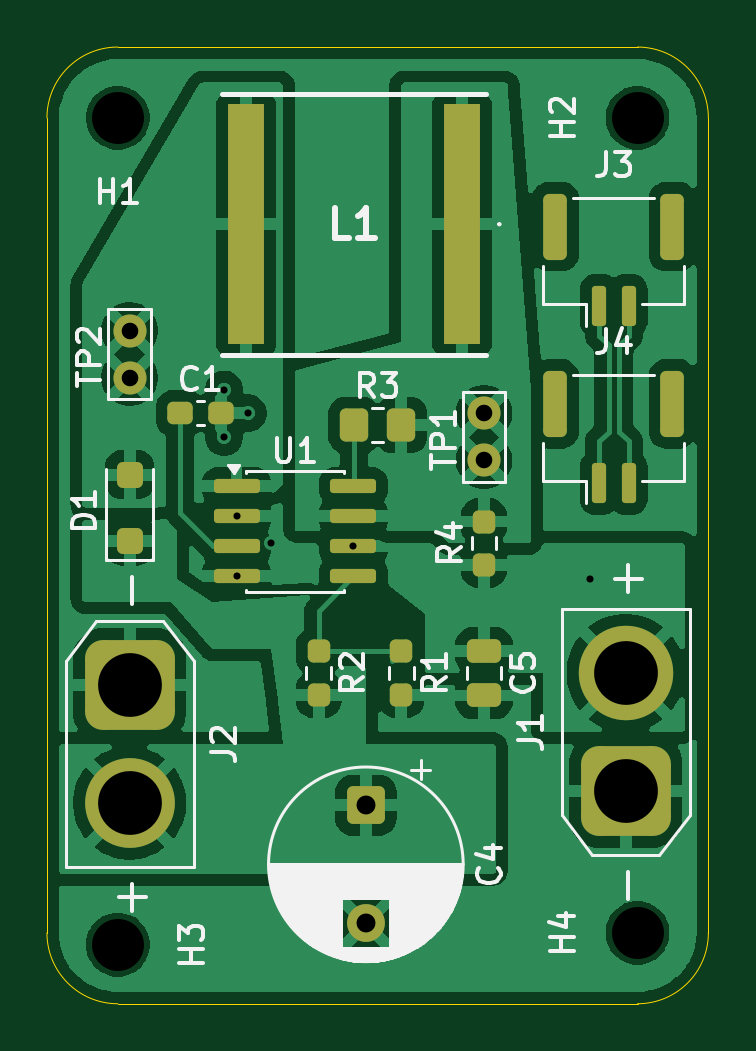
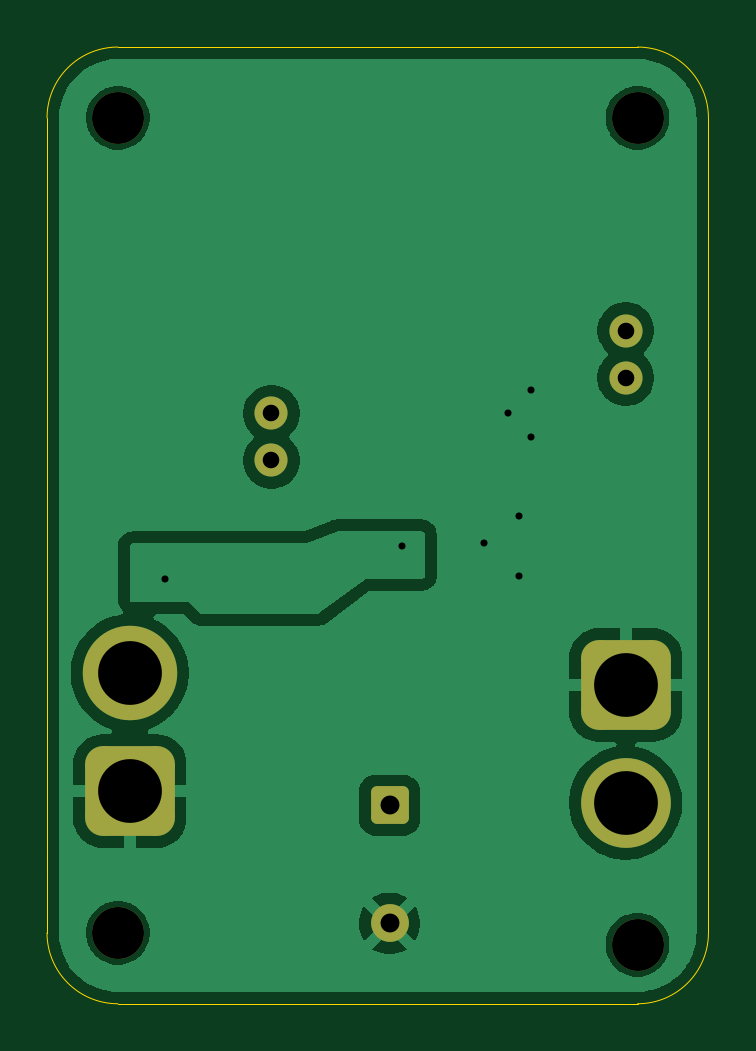
Circuit board: 11 layer files. Board 28.0 x 40.5 mm.
- bottom_copper: Onboarding-CuBottom.gbr (47357 bytes)
- top_copper: Onboarding-CuTop.gbr (129894 bytes)
- outline: Onboarding-EdgeCuts.gbr (1203 bytes)
- bottom_mask: Onboarding-MaskBottom.gbr (1985 bytes)
- top_mask: Onboarding-MaskTop.gbr (3831 bytes)
- drill: Onboarding-NPTH.drl (389 bytes)
- drill: Onboarding-PTH.drl (779 bytes)
- paste: Onboarding-PasteBottom.gbr (455 bytes)
- paste: Onboarding-PasteTop.gbr (3050 bytes)
- bottom_silk: Onboarding-SilkBottom.gbr (1995 bytes)
- top_silk: Onboarding-SilkTop.gbr (32378 bytes)

=== bottom_copper: Onboarding-CuBottom.gbr (47357 bytes, source omitted) ===
=== top_copper: Onboarding-CuTop.gbr (129894 bytes, source omitted) ===
=== outline: Onboarding-EdgeCuts.gbr ===
%TF.GenerationSoftware,KiCad,Pcbnew,10.0.6*%
%TF.CreationDate,2026-09-19T19:50:07-05:00*%
%TF.ProjectId,Onboarding,4f6e626f-6172-4646-996e-672e6b696361,rev?*%
%TF.SameCoordinates,Original*%
%TF.FileFunction,Profile,NP*%
%FSLAX46Y46*%
G04 Gerber Fmt 4.6, Leading zero omitted, Abs format (unit mm)*
G04 Created by KiCad (PCBNEW 10.0.6) date 2026-09-19 19:50:07*
%MOMM*%
%LPD*%
G01*
G04 APERTURE LIST*
%TA.AperFunction,Profile*%
%ADD10C,0.050000*%
%TD*%
G04 APERTURE END LIST*
D10*
X153000000Y-122000000D02*
X153000000Y-119500000D01*
X125000000Y-119500000D02*
X125000000Y-122000000D01*
X125000000Y-87500000D02*
X125000000Y-118500000D01*
X125000000Y-87500000D02*
G75*
G02*
X128000000Y-84500000I3000000J0D01*
G01*
X125000000Y-118500000D02*
X125000000Y-119500000D01*
X128000000Y-125000000D02*
G75*
G02*
X125000000Y-122000000I0J3000000D01*
G01*
X128000000Y-125000000D02*
X150000000Y-125000000D01*
X150000000Y-84500000D02*
X128000000Y-84500000D01*
X150000000Y-84500000D02*
G75*
G02*
X153000000Y-87500000I0J-3000000D01*
G01*
X153000000Y-118500000D02*
X153000000Y-87500000D01*
X153000000Y-122000000D02*
G75*
G02*
X150000000Y-125000000I-3000000J0D01*
G01*
X153000000Y-119500000D02*
X153000000Y-118500000D01*
M02*

=== bottom_mask: Onboarding-MaskBottom.gbr (1985 bytes, source withheld) ===
=== top_mask: Onboarding-MaskTop.gbr (3831 bytes, source withheld) ===
=== drill: Onboarding-NPTH.drl ===
M48
; DRILL file KiCad 10.0.6 date 2026-09-19T19:50:07
; FORMAT={-:-/ absolute / inch / decimal}
; #@! TF.CreationDate,2026-09-19T19:50:07-05:00
; #@! TF.GenerationSoftware,Kicad,Pcbnew,10.0.6
; #@! TF.FileFunction,NonPlated,1,2,NPTH
FMAT,2
INCH
; #@! TA.AperFunction,NonPlated,NPTH,ComponentDrill
T1C0.0866
%
G90
G05
T1
X5.0394Y-3.4449
X5.0394Y-4.8228
X5.9055Y-3.4449
X5.9055Y-4.8031
M30

=== drill: Onboarding-PTH.drl ===
M48
; DRILL file KiCad 10.0.6 date 2026-09-19T19:50:07
; FORMAT={-:-/ absolute / inch / decimal}
; #@! TF.CreationDate,2026-09-19T19:50:07-05:00
; #@! TF.GenerationSoftware,Kicad,Pcbnew,10.0.6
; #@! TF.FileFunction,Plated,1,2,PTH
FMAT,2
INCH
; #@! TA.AperFunction,Plated,PTH,ViaDrill
T1C0.0118
; #@! TA.AperFunction,Plated,PTH,ComponentDrill
T2C0.0276
; #@! TA.AperFunction,Plated,PTH,ComponentDrill
T3C0.0315
; #@! TA.AperFunction,Plated,PTH,ComponentDrill
T4C0.1063
%
G90
G05
T1
X5.2165Y-3.8976
X5.2165Y-3.9764
X5.2372Y-4.1089
X5.2372Y-4.2089
X5.2559Y-3.937
X5.2953Y-4.1535
X5.4321Y-4.1589
X5.8268Y-4.2126
T2
X5.0591Y-3.7992
X5.0591Y-3.878
X5.6496Y-3.937
X5.6496Y-4.0157
T3
X5.4528Y-4.5904
X5.4528Y-4.7873
T4
X5.0591Y-4.3898
X5.0591Y-4.5866
X5.8858Y-4.3701
X5.8858Y-4.5669
M30

=== paste: Onboarding-PasteBottom.gbr ===
%TF.GenerationSoftware,KiCad,Pcbnew,10.0.6*%
%TF.CreationDate,2026-09-19T19:50:07-05:00*%
%TF.ProjectId,Onboarding,4f6e626f-6172-4646-996e-672e6b696361,rev?*%
%TF.SameCoordinates,Original*%
%TF.FileFunction,Paste,Bot*%
%TF.FilePolarity,Positive*%
%FSLAX46Y46*%
G04 Gerber Fmt 4.6, Leading zero omitted, Abs format (unit mm)*
G04 Created by KiCad (PCBNEW 10.0.6) date 2026-09-19 19:50:07*
%MOMM*%
%LPD*%
G01*
G04 APERTURE LIST*
G04 APERTURE END LIST*
M02*

=== paste: Onboarding-PasteTop.gbr (3050 bytes, source withheld) ===
=== bottom_silk: Onboarding-SilkBottom.gbr (1995 bytes, source withheld) ===
=== top_silk: Onboarding-SilkTop.gbr (32378 bytes, source omitted) ===
